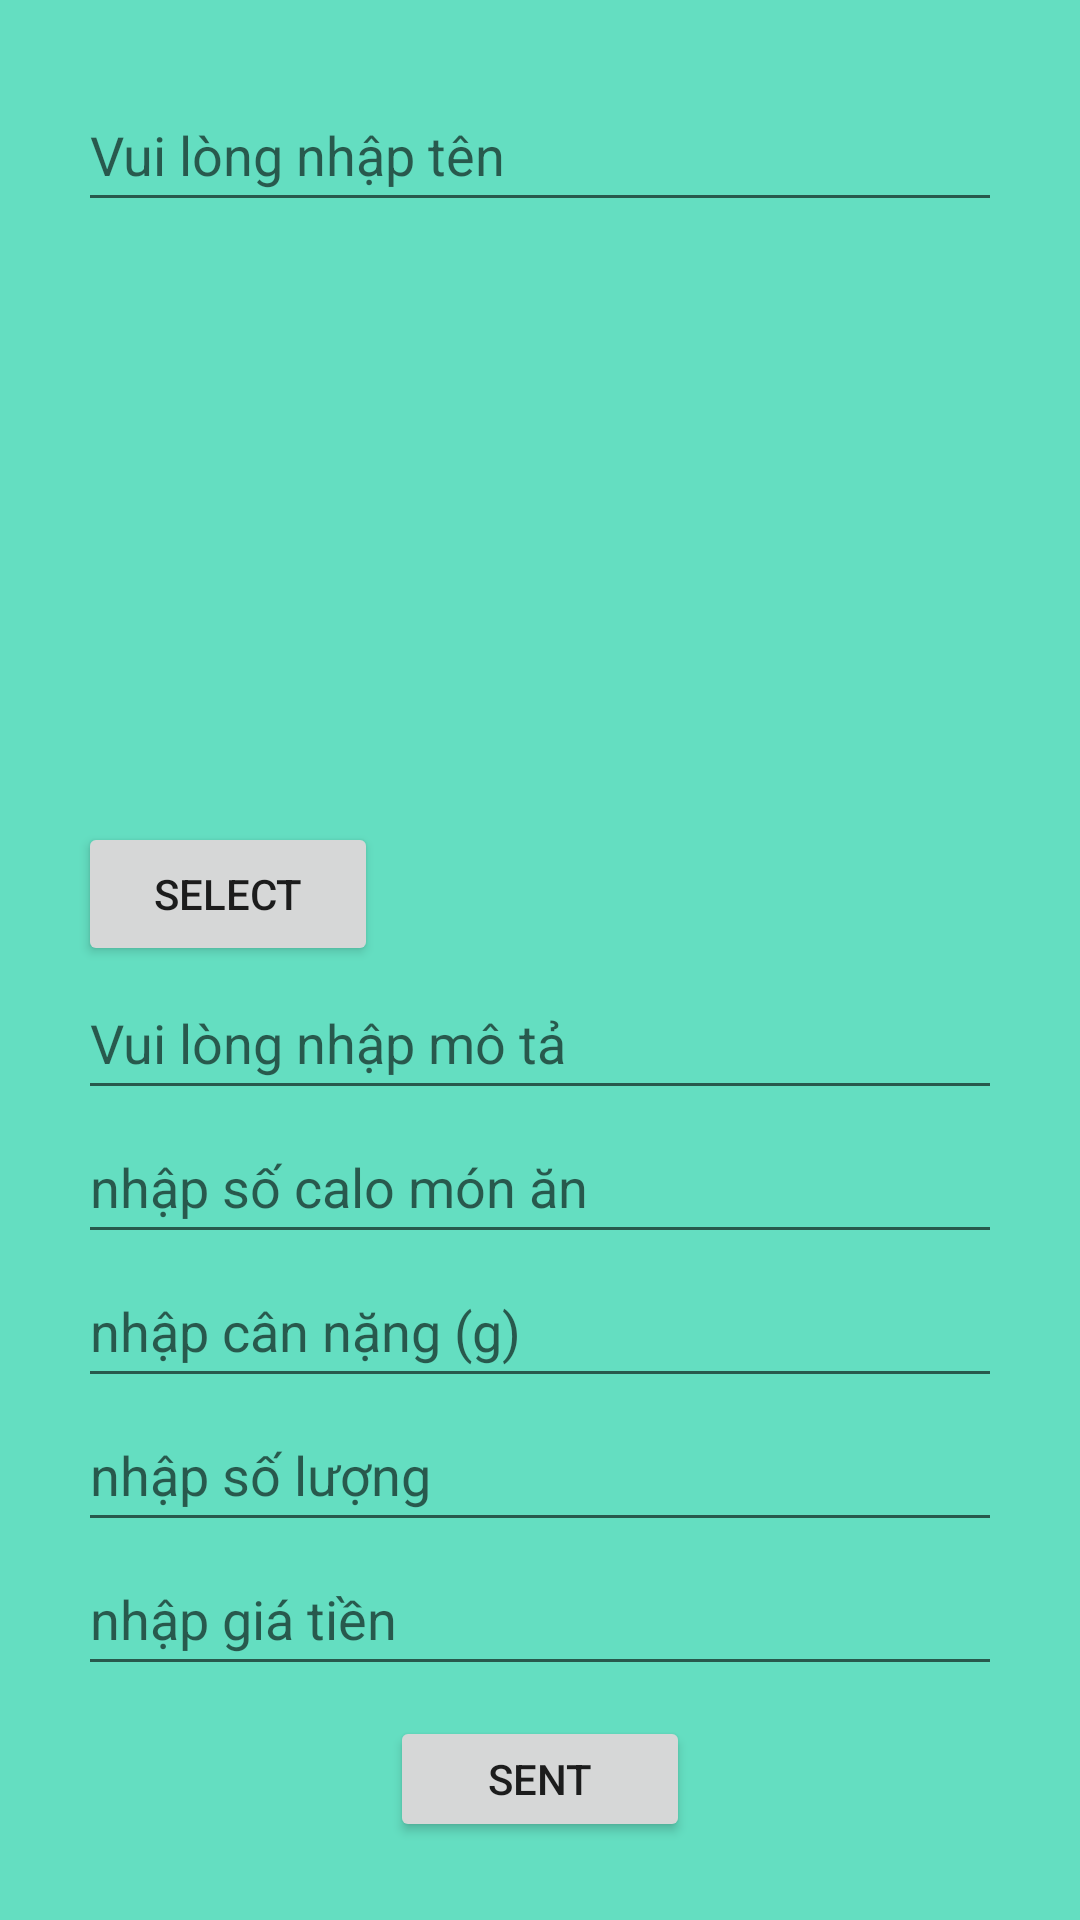

Reconstruct the res/layout file that produces this screen, plus the resources it refers to.
<!-- AndroidManifest.xml: application theme Theme.Dungtnph08210_mob403_Assignment -->
<!-- res/layout/customlayout_dialog.xml -->
<?xml version="1.0" encoding="utf-8"?>
<LinearLayout xmlns:android="http://schemas.android.com/apk/res/android"
    xmlns:app="http://schemas.android.com/apk/res-auto"
    android:layout_width="match_parent"
    android:layout_height="match_parent"
    android:background="@color/Blue_light"
    android:orientation="vertical"
    android:padding="26dp">


    <EditText
        android:id="@+id/edName"
        android:layout_width="match_parent"
        android:layout_height="wrap_content"
        android:ems="10"
        android:hint="Vui lòng nhập tên"
        android:inputType="textPersonName"
        android:minHeight="48dp" />

    <ImageView
        android:id="@+id/imgvImage"
        android:layout_width="400dp"
        android:layout_height="200dp"
        app:srcCompat="@drawable/ic_add" />

    <Button
        android:id="@+id/btnselect"
        android:layout_width="100dp"
        android:layout_height="wrap_content"
        android:text="Select" />

    <EditText
        android:id="@+id/eddescription"
        android:layout_width="match_parent"
        android:layout_height="wrap_content"
        android:ems="10"
        android:hint="Vui lòng nhập mô tả"
        android:inputType="textPersonName"
        android:minHeight="48dp" />

    <EditText
        android:id="@+id/edcalories"
        android:layout_width="match_parent"
        android:layout_height="wrap_content"
        android:ems="10"
        android:hint="nhập số calo món ăn"
        android:inputType="textPersonName"
        android:minHeight="48dp" />

    <EditText
        android:id="@+id/edweight"
        android:layout_width="match_parent"
        android:layout_height="wrap_content"
        android:ems="10"
        android:hint="nhập cân nặng (g)"
        android:inputType="textPersonName"
        android:minHeight="48dp" />

    <EditText
        android:id="@+id/edquantity"
        android:layout_width="match_parent"
        android:layout_height="wrap_content"
        android:ems="10"
        android:hint="nhập số lượng"
        android:inputType="textPersonName"
        android:minHeight="48dp" />

    <EditText
        android:id="@+id/edprice"
        android:layout_width="match_parent"
        android:layout_height="wrap_content"
        android:ems="10"
        android:hint="nhập giá tiền"
        android:inputType="textPersonName"
        android:minHeight="48dp" />

    <Button
        android:id="@+id/btnsent"
        android:layout_width="100dp"
        android:layout_height="wrap_content"
        android:layout_gravity="center"
        android:layout_marginTop="10dp"
        android:text="Sent" />
</LinearLayout>
<!-- resources referenced by this layout -->
<resources>
  <color name="Blue_light">#64DEC1</color>
  <style name="Theme.Dungtnph08210_mob403_Assignment" parent="Theme.MaterialComponents.Light.NoActionBar">
          
          <item name="colorPrimary">@color/purple_500</item>
          <item name="colorPrimaryVariant">@color/purple_700</item>
          <item name="colorOnPrimary">@color/white</item>
          
          <item name="colorSecondary">@color/teal_200</item>
          <item name="colorSecondaryVariant">@color/teal_700</item>
          <item name="colorOnSecondary">@color/black</item>
          
          <item name="android:statusBarColor" tools:targetApi="l">?attr/colorPrimaryVariant</item>
          
      </style>
  <color name="purple_500">#FF6200EE</color>
  <color name="purple_700">#FF3700B3</color>
  <color name="white">#FFFFFFFF</color>
  <color name="teal_200">#FF03DAC5</color>
  <color name="teal_700">#FF018786</color>
  <color name="black">#FF000000</color>
</resources>
